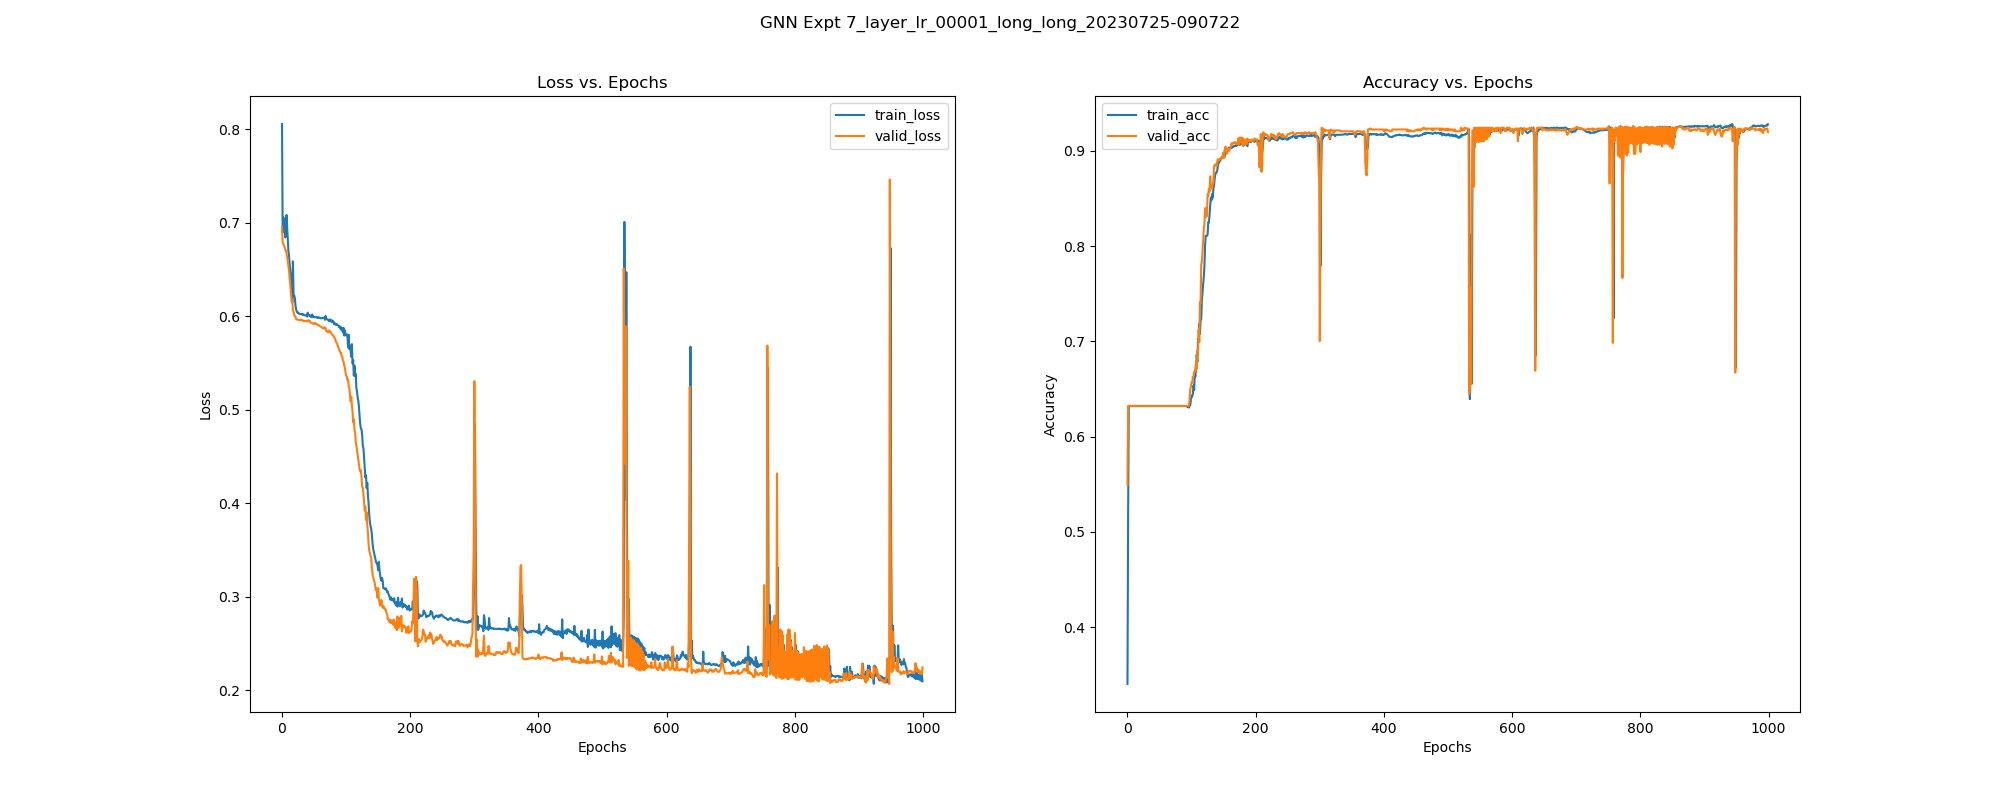

Values plotted in this chart, from the file beside it:
, epoch, train_loss, train_acc, train_pre, train_rec, train_f1, train_auc, train_mcc, valid_loss, valid_acc, valid_pre, valid_rec, valid_f1, valid_auc, valid_mcc, test_acc, test_pre, test_rec, test_f1, test_auc, test_mcc, test_pr-auc, train_pr-auc
0, 0.0, 0.8057, 0.3403, 0.3479, 0.9069, 0.5028, 0.4889, -0.2005, 0.6957, 0.5491, 0.4463, 0.9409, 0.6055, 0.4566, 0.3028, 0.5626, 0.4534, 0.9137, 0.6061, 0.5218, 0.2995, 0.3598, 0.3317
1, 1.0, 0.6898, 0.5154, 0.3275, 0.3013, 0.3139, 0.439, -0.05987, 0.6789, 0.6323, 0.0, 0.0, 0.0, 0.4772, 0.0, 0.6318, 0.0, 0.0, 0.0, 0.4422, 0.0, 0.3538, 0.307
2, 2.0, 0.706, 0.6321, 0.0, 0.0, 0.0, 0.1834, 0.0, 0.6777, 0.6323, 0.0, 0.0, 0.0, 0.4409, 0.0, 0.6318, 0.0, 0.0, 0.0, 0.4179, 0.0, 0.3135, 0.2365
3, 3.0, 0.7031, 0.6321, 0.0, 0.0, 0.0, 0.1831, 0.0, 0.6759, 0.6323, 0.0, 0.0, 0.0, 0.4681, 0.0, 0.6318, 0.0, 0.0, 0.0, 0.4361, 0.0, 0.3513, 0.2352
4, 4.0, 0.6981, 0.6321, 0.0, 0.0, 0.0, 0.2, 0.0, 0.6742, 0.6323, 0.0, 0.0, 0.0, 0.469, 0.0, 0.6318, 0.0, 0.0, 0.0, 0.4393, 0.0, 0.353, 0.24
5, 5.0, 0.6844, 0.6321, 0.0, 0.0, 0.0, 0.3236, 0.0, 0.6714, 0.6323, 0.0, 0.0, 0.0, 0.475, 0.0, 0.6318, 0.0, 0.0, 0.0, 0.4519, 0.0, 0.3578, 0.2705
6, 6.0, 0.689, 0.6321, 0.0, 0.0, 0.0, 0.2843, 0.0, 0.6705, 0.6323, 0.0, 0.0, 0.0, 0.506, 0.0, 0.6318, 0.0, 0.0, 0.0, 0.4737, 0.0, 0.3672, 0.2583
7, 7.0, 0.7085, 0.6321, 0.0, 0.0, 0.0, 0.1683, 0.0, 0.667, 0.6323, 0.0, 0.0, 0.0, 0.5098, 0.0, 0.6318, 0.0, 0.0, 0.0, 0.4739, 0.0, 0.3687, 0.2313
8, 8.0, 0.6948, 0.6321, 0.0, 0.0, 0.0, 0.2005, 0.0, 0.6636, 0.6323, 0.0, 0.0, 0.0, 0.5425, 0.0, 0.6318, 0.0, 0.0, 0.0, 0.5253, 0.0, 0.4891, 0.2532
9, 9.0, 0.6788, 0.6321, 0.0, 0.0, 0.0, 0.3308, 0.0, 0.6596, 0.6323, 0.0, 0.0, 0.0, 0.6232, 0.0, 0.6318, 0.0, 0.0, 0.0, 0.5671, 0.0, 0.5565, 0.4074
10, 10.0, 0.6693, 0.6321, 0.0, 0.0, 0.0, 0.4278, 0.0, 0.654, 0.6323, 0.0, 0.0, 0.0, 0.6995, 0.0, 0.6318, 0.0, 0.0, 0.0, 0.6363, 0.0, 0.6699, 0.4775
11, 11.0, 0.6645, 0.6321, 0.0, 0.0, 0.0, 0.5208, 0.0, 0.648, 0.6323, 0.0, 0.0, 0.0, 0.7982, 0.0, 0.6318, 0.0, 0.0, 0.0, 0.7435, 0.0, 0.7547, 0.5048
12, 12.0, 0.6552, 0.6321, 0.0, 0.0, 0.0, 0.5947, 0.0, 0.6403, 0.6323, 0.0, 0.0, 0.0, 0.8304, 0.0, 0.6318, 0.0, 0.0, 0.0, 0.7645, 0.0, 0.7618, 0.5461
13, 13.0, 0.6482, 0.6321, 0.0, 0.0, 0.0, 0.6006, 0.0, 0.6325, 0.6323, 0.0, 0.0, 0.0, 0.8435, 0.0, 0.6318, 0.0, 0.0, 0.0, 0.7929, 0.0, 0.7861, 0.5448
14, 14.0, 0.6434, 0.6321, 0.0, 0.0, 0.0, 0.5676, 0.0, 0.6246, 0.6323, 0.0, 0.0, 0.0, 0.8154, 0.0, 0.6318, 0.0, 0.0, 0.0, 0.7697, 0.0, 0.7644, 0.5116
15, 15.0, 0.6319, 0.6321, 0.0, 0.0, 0.0, 0.5927, 0.0, 0.616, 0.6323, 0.0, 0.0, 0.0, 0.8284, 0.0, 0.6318, 0.0, 0.0, 0.0, 0.7721, 0.0, 0.7775, 0.5433
16, 16.0, 0.6148, 0.6321, 0.0, 0.0, 0.0, 0.6879, 0.0, 0.6176, 0.6323, 0.0, 0.0, 0.0, 0.746, 0.0, 0.6318, 0.0, 0.0, 0.0, 0.7084, 0.0, 0.6831, 0.5986
17, 17.0, 0.6589, 0.6321, 0.0, 0.0, 0.0, 0.4207, 0.0, 0.6068, 0.6323, 0.0, 0.0, 0.0, 0.7908, 0.0, 0.6318, 0.0, 0.0, 0.0, 0.7727, 0.0, 0.7432, 0.2986
18, 18.0, 0.6234, 0.6321, 0.0, 0.0, 0.0, 0.5293, 0.0, 0.6049, 0.6323, 0.0, 0.0, 0.0, 0.7938, 0.0, 0.6318, 0.0, 0.0, 0.0, 0.7709, 0.0, 0.752, 0.429
19, 19.0, 0.6224, 0.6321, 0.0, 0.0, 0.0, 0.5149, 0.0, 0.6015, 0.6323, 0.0, 0.0, 0.0, 0.811, 0.0, 0.6318, 0.0, 0.0, 0.0, 0.7737, 0.0, 0.7758, 0.4307
20, 20.0, 0.6197, 0.6321, 0.0, 0.0, 0.0, 0.5055, 0.0, 0.6002, 0.6323, 0.0, 0.0, 0.0, 0.8123, 0.0, 0.6318, 0.0, 0.0, 0.0, 0.7718, 0.0, 0.7742, 0.4397
21, 21.0, 0.6114, 0.6321, 0.0, 0.0, 0.0, 0.55, 0.0, 0.5998, 0.6323, 0.0, 0.0, 0.0, 0.8173, 0.0, 0.6318, 0.0, 0.0, 0.0, 0.7724, 0.0, 0.7699, 0.5056
22, 22.0, 0.6076, 0.6321, 0.0, 0.0, 0.0, 0.5679, 0.0, 0.597, 0.6323, 0.0, 0.0, 0.0, 0.8293, 0.0, 0.6318, 0.0, 0.0, 0.0, 0.7752, 0.0, 0.7812, 0.5308
23, 23.0, 0.605, 0.6321, 0.0, 0.0, 0.0, 0.5865, 0.0, 0.5967, 0.6323, 0.0, 0.0, 0.0, 0.8364, 0.0, 0.6318, 0.0, 0.0, 0.0, 0.7822, 0.0, 0.7781, 0.5527
24, 24.0, 0.604, 0.6321, 0.0, 0.0, 0.0, 0.5953, 0.0, 0.5967, 0.6323, 0.0, 0.0, 0.0, 0.8365, 0.0, 0.6318, 0.0, 0.0, 0.0, 0.7801, 0.0, 0.7786, 0.5618
25, 25.0, 0.6043, 0.6321, 0.0, 0.0, 0.0, 0.5899, 0.0, 0.5963, 0.6323, 0.0, 0.0, 0.0, 0.8305, 0.0, 0.6318, 0.0, 0.0, 0.0, 0.772, 0.0, 0.7731, 0.5564
26, 26.0, 0.6031, 0.6321, 0.0, 0.0, 0.0, 0.6004, 0.0, 0.5961, 0.6323, 0.0, 0.0, 0.0, 0.8385, 0.0, 0.6318, 0.0, 0.0, 0.0, 0.7811, 0.0, 0.7732, 0.5706
27, 27.0, 0.6028, 0.6321, 0.0, 0.0, 0.0, 0.6017, 0.0, 0.5959, 0.6323, 0.0, 0.0, 0.0, 0.8399, 0.0, 0.6318, 0.0, 0.0, 0.0, 0.7814, 0.0, 0.773, 0.574
28, 28.0, 0.6025, 0.6321, 0.0, 0.0, 0.0, 0.6095, 0.0, 0.5958, 0.6323, 0.0, 0.0, 0.0, 0.8326, 0.0, 0.6318, 0.0, 0.0, 0.0, 0.7733, 0.0, 0.7735, 0.5762
29, 29.0, 0.6023, 0.6321, 0.0, 0.0, 0.0, 0.6087, 0.0, 0.5965, 0.6323, 0.0, 0.0, 0.0, 0.8301, 0.0, 0.6318, 0.0, 0.0, 0.0, 0.7936, 0.0, 0.7876, 0.5795
30, 30.0, 0.6026, 0.6321, 0.0, 0.0, 0.0, 0.61, 0.0, 0.5964, 0.6323, 0.0, 0.0, 0.0, 0.8271, 0.0, 0.6318, 0.0, 0.0, 0.0, 0.791, 0.0, 0.7787, 0.5818
31, 31.0, 0.6022, 0.6321, 0.0, 0.0, 0.0, 0.6165, 0.0, 0.5961, 0.6323, 0.0, 0.0, 0.0, 0.8263, 0.0, 0.6318, 0.0, 0.0, 0.0, 0.7913, 0.0, 0.7853, 0.588
32, 32.0, 0.6024, 0.6321, 0.0, 0.0, 0.0, 0.6129, 0.0, 0.596, 0.6323, 0.0, 0.0, 0.0, 0.8313, 0.0, 0.6318, 0.0, 0.0, 0.0, 0.792, 0.0, 0.7826, 0.5846
33, 33.0, 0.6014, 0.6321, 0.0, 0.0, 0.0, 0.6251, 0.0, 0.5952, 0.6323, 0.0, 0.0, 0.0, 0.8517, 0.0, 0.6318, 0.0, 0.0, 0.0, 0.7992, 0.0, 0.7816, 0.5942
34, 34.0, 0.602, 0.6321, 0.0, 0.0, 0.0, 0.6154, 0.0, 0.5949, 0.6323, 0.0, 0.0, 0.0, 0.8511, 0.0, 0.6318, 0.0, 0.0, 0.0, 0.7971, 0.0, 0.777, 0.5867
35, 35.0, 0.6011, 0.6321, 0.0, 0.0, 0.0, 0.6279, 0.0, 0.5948, 0.6323, 0.0, 0.0, 0.0, 0.8429, 0.0, 0.6318, 0.0, 0.0, 0.0, 0.7875, 0.0, 0.7757, 0.5985
36, 36.0, 0.6011, 0.6321, 0.0, 0.0, 0.0, 0.6291, 0.0, 0.5951, 0.6323, 0.0, 0.0, 0.0, 0.8283, 0.0, 0.6318, 0.0, 0.0, 0.0, 0.7792, 0.0, 0.7664, 0.6001
37, 37.0, 0.601, 0.6321, 0.0, 0.0, 0.0, 0.6279, 0.0, 0.595, 0.6323, 0.0, 0.0, 0.0, 0.8239, 0.0, 0.6318, 0.0, 0.0, 0.0, 0.7749, 0.0, 0.7641, 0.5952
38, 38.0, 0.601, 0.6321, 0.0, 0.0, 0.0, 0.6303, 0.0, 0.5948, 0.6323, 0.0, 0.0, 0.0, 0.8328, 0.0, 0.6318, 0.0, 0.0, 0.0, 0.7862, 0.0, 0.7681, 0.598
39, 39.0, 0.5998, 0.6321, 0.0, 0.0, 0.0, 0.6537, 0.0, 0.5944, 0.6323, 0.0, 0.0, 0.0, 0.8247, 0.0, 0.6318, 0.0, 0.0, 0.0, 0.7768, 0.0, 0.7665, 0.6118
40, 40.0, 0.604, 0.6321, 0.0, 0.0, 0.0, 0.5968, 0.0, 0.5959, 0.6323, 0.0, 0.0, 0.0, 0.8245, 0.0, 0.6318, 0.0, 0.0, 0.0, 0.784, 0.0, 0.7811, 0.5636
41, 41.0, 0.6014, 0.6321, 0.0, 0.0, 0.0, 0.6286, 0.0, 0.5956, 0.6323, 0.0, 0.0, 0.0, 0.8326, 0.0, 0.6318, 0.0, 0.0, 0.0, 0.7941, 0.0, 0.7811, 0.5971
42, 42.0, 0.6008, 0.6321, 0.0, 0.0, 0.0, 0.6393, 0.0, 0.5955, 0.6323, 0.0, 0.0, 0.0, 0.8373, 0.0, 0.6318, 0.0, 0.0, 0.0, 0.7961, 0.0, 0.7868, 0.6051
43, 43.0, 0.6015, 0.6321, 0.0, 0.0, 0.0, 0.629, 0.0, 0.5953, 0.6323, 0.0, 0.0, 0.0, 0.8238, 0.0, 0.6318, 0.0, 0.0, 0.0, 0.7811, 0.0, 0.7757, 0.5955
44, 44.0, 0.6001, 0.6321, 0.0, 0.0, 0.0, 0.65, 0.0, 0.5937, 0.6323, 0.0, 0.0, 0.0, 0.8428, 0.0, 0.6318, 0.0, 0.0, 0.0, 0.7946, 0.0, 0.7824, 0.6165
45, 45.0, 0.6004, 0.6321, 0.0, 0.0, 0.0, 0.6441, 0.0, 0.5934, 0.6323, 0.0, 0.0, 0.0, 0.8479, 0.0, 0.6318, 0.0, 0.0, 0.0, 0.8017, 0.0, 0.7841, 0.6103
46, 46.0, 0.5991, 0.6321, 0.0, 0.0, 0.0, 0.6659, 0.0, 0.5932, 0.6323, 0.0, 0.0, 0.0, 0.8356, 0.0, 0.6318, 0.0, 0.0, 0.0, 0.7818, 0.0, 0.7767, 0.6284
47, 47.0, 0.6021, 0.6321, 0.0, 0.0, 0.0, 0.626, 0.0, 0.5927, 0.6323, 0.0, 0.0, 0.0, 0.8467, 0.0, 0.6318, 0.0, 0.0, 0.0, 0.7789, 0.0, 0.7639, 0.5939
48, 48.0, 0.5998, 0.6321, 0.0, 0.0, 0.0, 0.655, 0.0, 0.5922, 0.6323, 0.0, 0.0, 0.0, 0.8459, 0.0, 0.6318, 0.0, 0.0, 0.0, 0.7776, 0.0, 0.7598, 0.6212
49, 49.0, 0.5999, 0.6321, 0.0, 0.0, 0.0, 0.6558, 0.0, 0.592, 0.6323, 0.0, 0.0, 0.0, 0.8466, 0.0, 0.6318, 0.0, 0.0, 0.0, 0.778, 0.0, 0.761, 0.6222
50, 50.0, 0.599, 0.6321, 0.0, 0.0, 0.0, 0.6685, 0.0, 0.5919, 0.6323, 0.0, 0.0, 0.0, 0.8547, 0.0, 0.6318, 0.0, 0.0, 0.0, 0.7879, 0.0, 0.7621, 0.6354
51, 51.0, 0.5991, 0.6321, 0.0, 0.0, 0.0, 0.6682, 0.0, 0.5931, 0.6323, 0.0, 0.0, 0.0, 0.8378, 0.0, 0.6318, 0.0, 0.0, 0.0, 0.796, 0.0, 0.783, 0.635
52, 52.0, 0.5991, 0.6321, 0.0, 0.0, 0.0, 0.6709, 0.0, 0.5924, 0.6323, 0.0, 0.0, 0.0, 0.8432, 0.0, 0.6318, 0.0, 0.0, 0.0, 0.8021, 0.0, 0.7826, 0.6332
53, 53.0, 0.5991, 0.6321, 0.0, 0.0, 0.0, 0.6713, 0.0, 0.5924, 0.6323, 0.0, 0.0, 0.0, 0.843, 0.0, 0.6318, 0.0, 0.0, 0.0, 0.8018, 0.0, 0.7819, 0.6343
54, 54.0, 0.5993, 0.6321, 0.0, 0.0, 0.0, 0.6694, 0.0, 0.592, 0.6323, 0.0, 0.0, 0.0, 0.8409, 0.0, 0.6318, 0.0, 0.0, 0.0, 0.7964, 0.0, 0.782, 0.6323
55, 55.0, 0.5983, 0.6321, 0.0, 0.0, 0.0, 0.6832, 0.0, 0.591, 0.6323, 0.0, 0.0, 0.0, 0.8302, 0.0, 0.6318, 0.0, 0.0, 0.0, 0.7755, 0.0, 0.7649, 0.6483
56, 56.0, 0.5986, 0.6321, 0.0, 0.0, 0.0, 0.6812, 0.0, 0.5908, 0.6323, 0.0, 0.0, 0.0, 0.8482, 0.0, 0.6318, 0.0, 0.0, 0.0, 0.7962, 0.0, 0.771, 0.6466
57, 57.0, 0.5991, 0.6321, 0.0, 0.0, 0.0, 0.6754, 0.0, 0.5908, 0.6323, 0.0, 0.0, 0.0, 0.8394, 0.0, 0.6318, 0.0, 0.0, 0.0, 0.7865, 0.0, 0.7685, 0.6408
58, 58.0, 0.5985, 0.6321, 0.0, 0.0, 0.0, 0.6837, 0.0, 0.5898, 0.6323, 0.0, 0.0, 0.0, 0.8521, 0.0, 0.6318, 0.0, 0.0, 0.0, 0.7848, 0.0, 0.7698, 0.6456
59, 59.0, 0.5986, 0.6321, 0.0, 0.0, 0.0, 0.6846, 0.0, 0.5897, 0.6323, 0.0, 0.0, 0.0, 0.8651, 0.0, 0.6318, 0.0, 0.0, 0.0, 0.8032, 0.0, 0.7767, 0.6491
... 940 more rows
